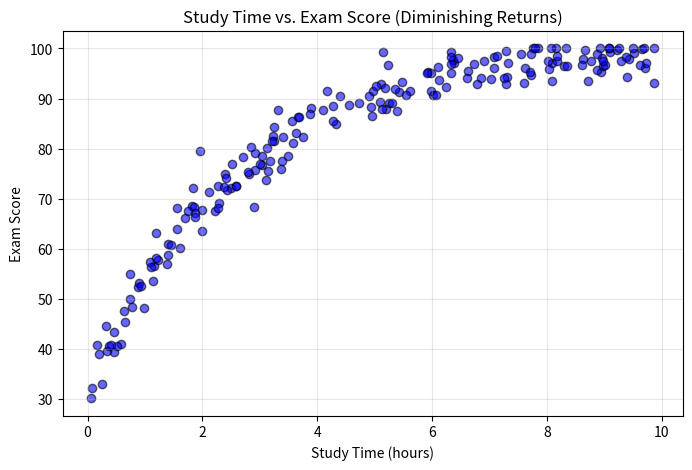

Python code for this plot:
import numpy as np
import matplotlib.pyplot as plt

# For reproducibility
np.random.seed(42)

# Number of data points
n = 200

# Generate study time (in hours) uniformly between 0 and 10
study_time = np.random.uniform(0, 10, n)

# Generate exam scores with diminishing returns:
# A saturating exponential function plus noise
# Base formula: score = 30 + 70*(1 - exp(-0.4 * study_time))
# Then add random normal noise
noise = np.random.normal(loc=0, scale=3, size=n)
exam_scores = 30 + 70 * (1 - np.exp(-0.4 * study_time)) + noise

# Clip exam scores to the range [0, 100] just to ensure no unrealistic values
exam_scores = np.clip(exam_scores, 0, 100)

# Create scatter plot
plt.figure(figsize=(8, 5))
plt.scatter(study_time, exam_scores, c='blue', alpha=0.6, edgecolors='black')
plt.title('Study Time vs. Exam Score (Diminishing Returns)')
plt.xlabel('Study Time (hours)')
plt.ylabel('Exam Score')
plt.grid(True, alpha=0.3)

# Save plot as a PNG
plt.savefig("Study_Time_vs_Exam_Score.png", dpi=300, bbox_inches='tight')
plt.close()

print("Scatter plot saved to Study_Time_vs_Exam_Score.png")
